Labelled photos from "data", an image-classification folder in YinkaAjao/Tactical-Video-Analyzer. The possible labels are: corner, free kick, goal attempt, yellow card.

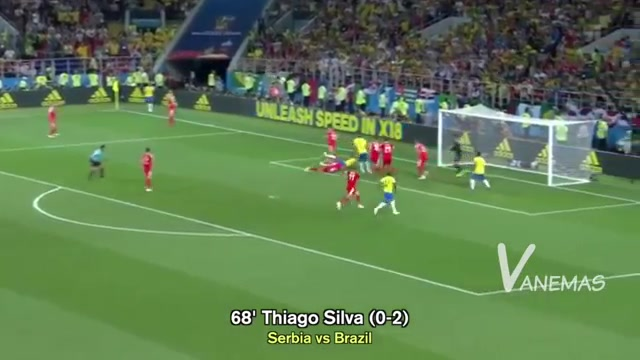
Label: corner

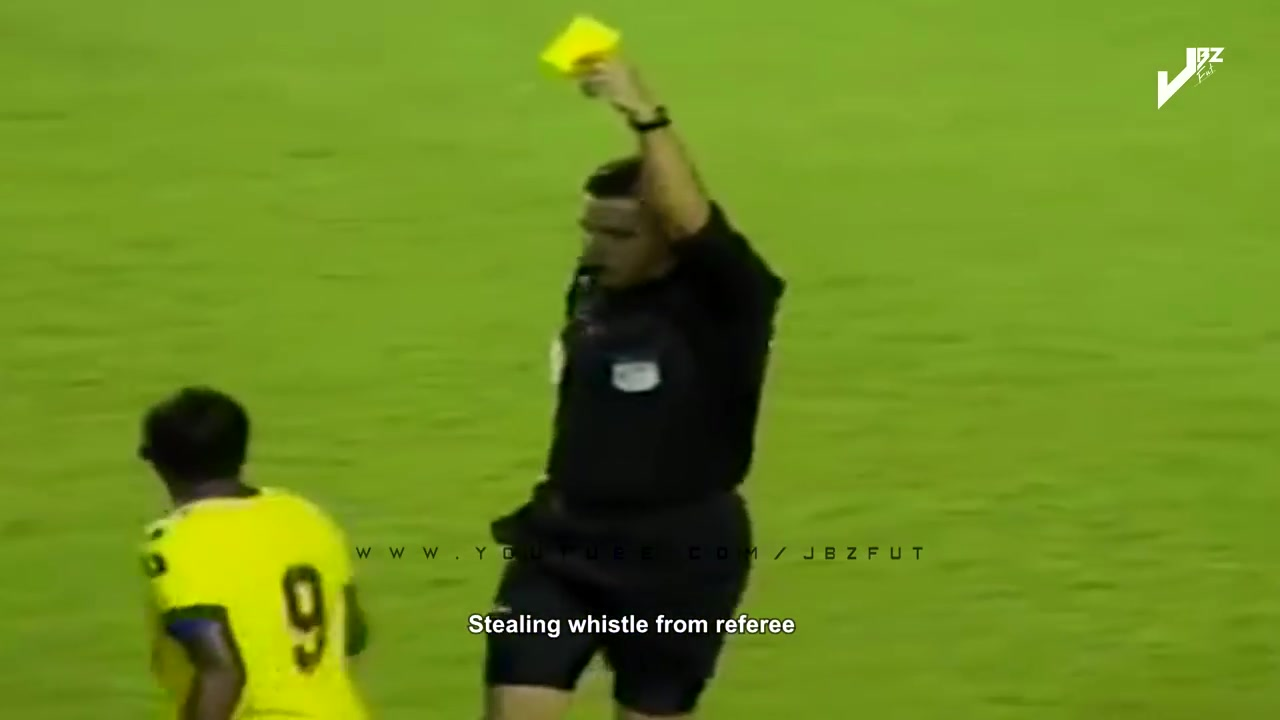
Label: yellow card

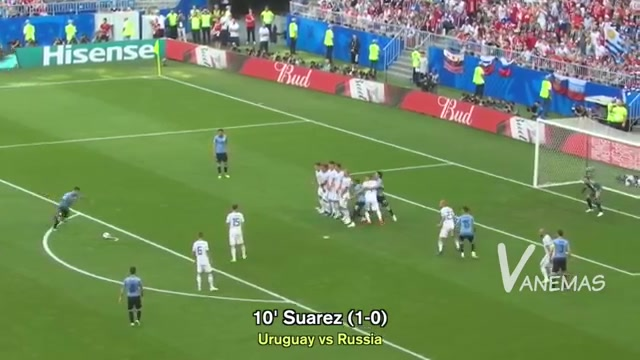
Label: free kick

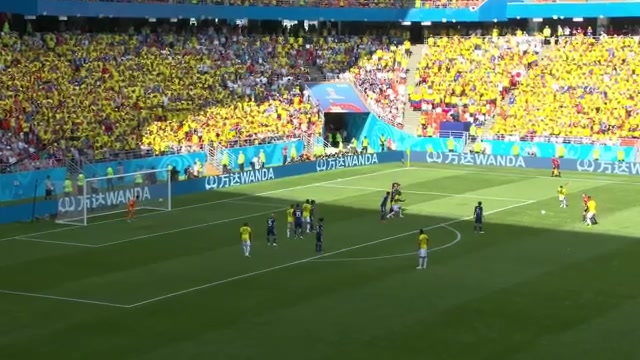
Label: free kick

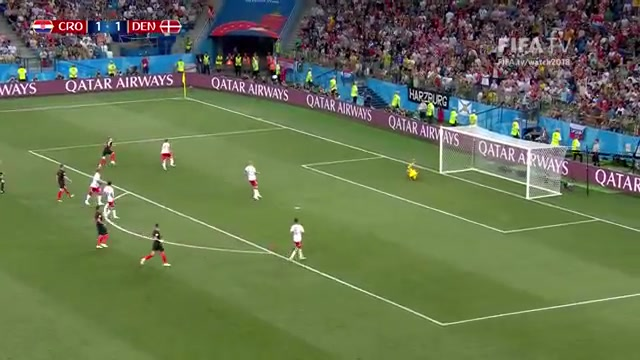
Label: goal attempt

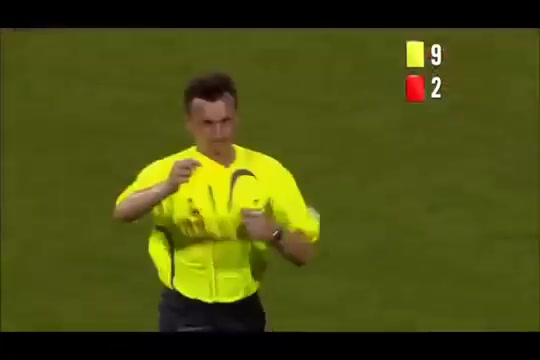
Label: yellow card
